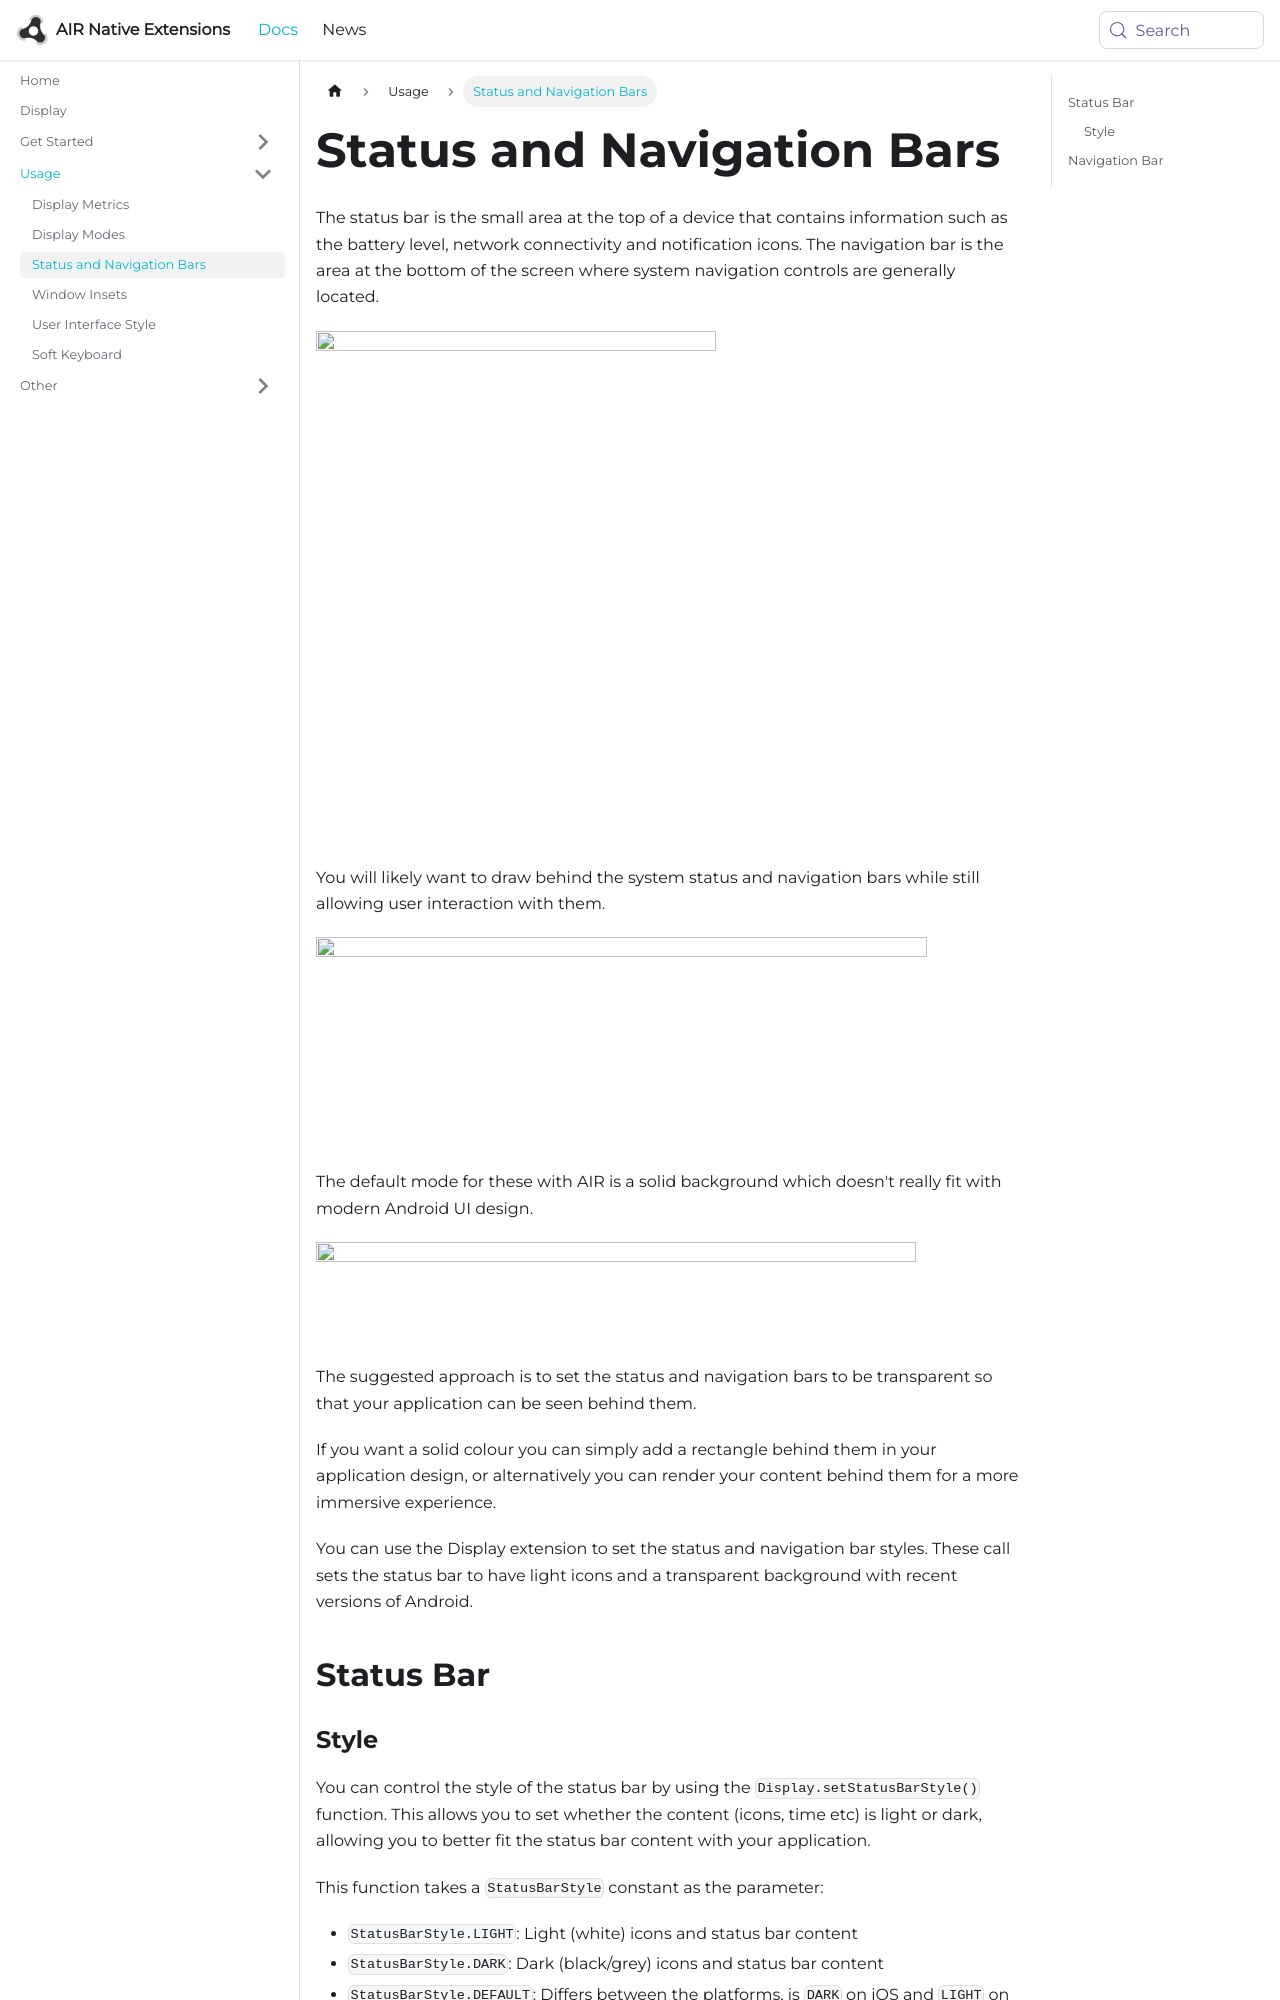

repository: airnativeextensions/nativeextensions-documentation · page: docs/display/status-bar/index.html · generator: docusaurus

---
title: Status and Navigation Bars
---

The status bar is the small area at the top of a device that contains information such as the battery level, network connectivity and notification icons. The navigation bar is the area at the bottom of the screen where system navigation controls are generally located. 

![](images/status-navigation-bars.png)

You will likely want to draw behind the system status and navigation bars while still allowing user interaction with them. 

![](images/statusbar-example.png)

The default mode for these with AIR is a solid background which doesn't really fit with modern Android UI design.

![](images/statusbar-air-default.png)


The suggested approach is to set the status and navigation bars to be transparent so that your application can be seen behind them.

If you want a solid colour you can simply add a rectangle behind them in your application design, or alternatively you can render your content behind them for a more immersive experience.

You can use the Display extension to set the status and navigation bar styles. These call sets the status bar to have light icons and a transparent background with recent versions of Android.


## Status Bar
